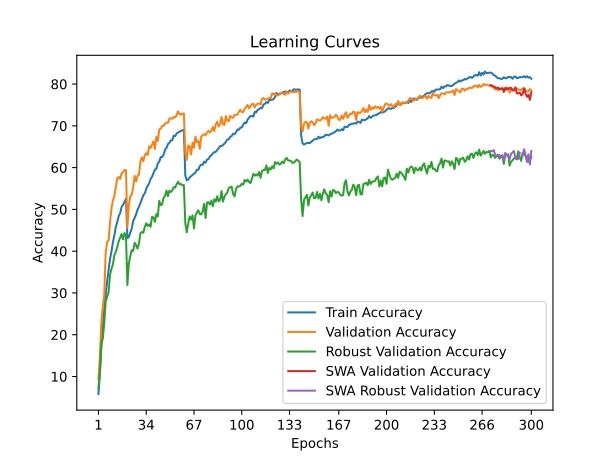

Data behind this chart, as committed beside it:
time; train_accuracy; train_loss; valid_accuracy; valid_loss; valid_accuracy_robust; valid_accuracy_swa; valid_accuracy_robust_swa
57,0649; 5,8209; 4,3150; 9,4700; 4,0678; 7,1724; 9,4700; 7,1724
115,1120; 10,6600; 4,0476; 14,8600; 3,8109; 11,2414; 14,8600; 11,2414
173,3144; 16,8566; 3,7614; 22,9000; 3,7021; 18,2069; 22,9000; 18,2069
231,2609; 21,8209; 3,5371; 26,6900; 3,5066; 19,0000; 26,6900; 19,0000
289,4401; 26,3168; 3,3570; 29,5800; 3,4279; 22,7241; 29,5800; 22,7241
348,2559; 29,6230; 3,2191; 39,6500; 2,7987; 28,0000; 39,6500; 28,0000
406,8149; 32,7689; 3,1019; 42,1500; 2,7706; 29,1379; 42,1500; 29,1379
465,1868; 35,4264; 3,0047; 42,6200; 2,8167; 30,1724; 42,6200; 30,1724
523,4281; 38,1841; 2,9065; 46,9700; 2,6145; 34,3103; 46,9700; 34,3103
582,5601; 39,9524; 2,8350; 50,1700; 2,5285; 35,7931; 50,1700; 35,7931
642,2921; 42,1165; 2,7673; 52,0900; 2,4083; 36,8276; 52,0900; 36,8276
701,4104; 43,8121; 2,6993; 53,2300; 2,3787; 39,0690; 53,2300; 39,0690
760,8758; 45,7984; 2,6436; 55,3900; 2,2758; 39,8621; 55,3900; 39,8621
820,5962; 46,9956; 2,5897; 57,4400; 2,2341; 40,9655; 57,4400; 40,9655
880,0145; 48,3607; 2,5356; 57,7500; 2,2407; 42,3793; 57,7500; 42,3793
939,0302; 49,1146; 2,5152; 57,2800; 2,2265; 43,2759; 57,2800; 43,2759
998,1957; 50,6149; 2,4598; 58,6300; 2,1888; 44,1034; 58,6300; 44,1034
1057,5398; 51,0683; 2,4551; 58,8900; 2,1879; 42,8276; 58,8900; 42,8276
1117,1207; 51,8547; 2,4264; 59,4500; 2,1603; 44,3448; 59,4500; 44,3448
1176,1023; 52,5360; 2,4067; 59,3700; 2,1605; 43,7586; 59,3700; 43,7586
1235,0885; 43,1284; 2,7271; 45,5700; 2,7269; 31,8966; 45,5700; 31,8966
1294,1501; 43,4014; 2,7229; 51,1100; 2,4878; 37,1034; 51,1100; 37,1034
1354,6236; 44,4659; 2,6673; 53,1500; 2,4402; 38,8276; 53,1500; 38,8276
1413,8108; 45,4076; 2,6356; 53,5100; 2,4115; 40,2414; 53,5100; 40,2414
1472,8160; 47,2536; 2,5869; 55,3300; 2,4132; 40,0345; 55,3300; 40,0345
1532,3865; 47,9324; 2,5643; 58,0000; 2,2541; 42,0000; 58,0000; 42,0000
1591,9907; 48,8566; 2,5240; 56,6900; 2,3269; 41,4828; 56,6900; 41,4828
1651,0322; 49,9336; 2,4875; 58,0200; 2,2065; 40,6207; 58,0200; 40,6207
1710,1115; 50,6224; 2,4720; 58,3500; 2,2789; 41,8276; 58,3500; 41,8276
1769,5913; 51,4865; 2,4361; 61,4600; 2,1875; 44,3103; 61,4600; 44,3103
1828,9726; 52,4508; 2,3997; 62,4700; 2,1137; 44,5862; 62,4700; 44,5862
1888,3577; 53,3951; 2,3733; 61,5300; 2,1934; 44,4138; 61,5300; 44,4138
1947,4559; 53,8309; 2,3525; 62,9300; 2,1237; 45,7586; 62,9300; 45,7586
2006,9275; 54,9105; 2,3188; 63,4500; 2,1136; 46,6897; 63,4500; 46,6897
2066,1350; 55,6143; 2,2905; 63,0300; 2,1145; 46,0345; 63,0300; 46,0345
2125,2583; 56,2329; 2,2695; 65,1200; 2,0511; 46,4138; 65,1200; 46,4138
2184,2944; 57,2498; 2,2361; 64,7000; 2,0924; 45,8276; 64,7000; 45,8276
2243,8685; 57,8084; 2,2164; 65,4500; 2,0424; 48,1724; 65,4500; 48,1724
2303,4540; 58,6750; 2,1863; 66,2700; 2,0366; 48,1034; 66,2700; 48,1034
2362,8669; 59,5066; 2,1641; 64,4600; 2,0795; 47,0345; 64,4600; 47,0345
2422,2457; 59,7070; 2,1553; 67,3900; 1,9820; 48,8621; 67,3900; 48,8621
2481,7882; 61,0445; 2,1121; 66,3900; 2,0185; 48,3103; 66,3900; 48,3103
2541,8662; 61,4227; 2,0999; 69,1400; 1,9489; 52,0345; 69,1400; 52,0345
2600,4882; 62,5047; 2,0762; 69,3100; 1,9689; 51,0000; 69,3100; 51,0000
2659,7518; 62,5297; 2,0589; 69,9800; 1,9095; 51,2069; 69,9800; 51,2069
2718,8907; 63,0958; 2,0432; 69,9800; 1,9226; 52,8276; 69,9800; 52,8276
2778,6294; 64,2680; 2,0070; 70,5500; 1,8909; 53,2414; 70,5500; 53,2414
2837,7321; 64,7314; 1,9955; 70,7300; 1,8824; 54,4828; 70,7300; 54,4828
2896,9188; 65,6130; 1,9668; 70,7300; 1,8818; 53,1724; 70,7300; 53,1724
2956,0998; 65,9261; 1,9561; 71,7300; 1,8589; 54,4828; 71,7300; 54,4828
3015,9879; 66,5222; 1,9380; 71,8300; 1,8670; 54,1724; 71,8300; 54,1724
3075,4830; 66,5423; 1,9328; 71,6900; 1,8421; 54,5517; 71,6900; 54,5517
3134,7794; 67,6644; 1,9019; 72,1000; 1,8267; 55,3448; 72,1000; 55,3448
3194,2231; 67,5241; 1,9006; 72,0300; 1,8361; 55,2069; 72,0300; 55,2069
3253,9801; 68,1578; 1,8925; 72,5600; 1,8091; 56,0345; 72,5600; 56,0345
3313,2343; 68,4133; 1,8754; 73,4600; 1,8105; 56,6207; 73,4600; 56,6207
3372,2721; 68,6137; 1,8776; 72,8300; 1,8170; 56,0345; 72,8300; 56,0345
3431,9445; 68,7414; 1,8671; 72,6700; 1,8045; 56,0690; 72,6700; 56,0690
3491,8247; 68,9743; 1,8590; 72,9300; 1,8170; 55,7241; 72,9300; 55,7241
3550,5860; 69,0044; 1,8635; 72,9600; 1,8152; 55,8276; 72,9600; 55,8276
... 240 more rows
